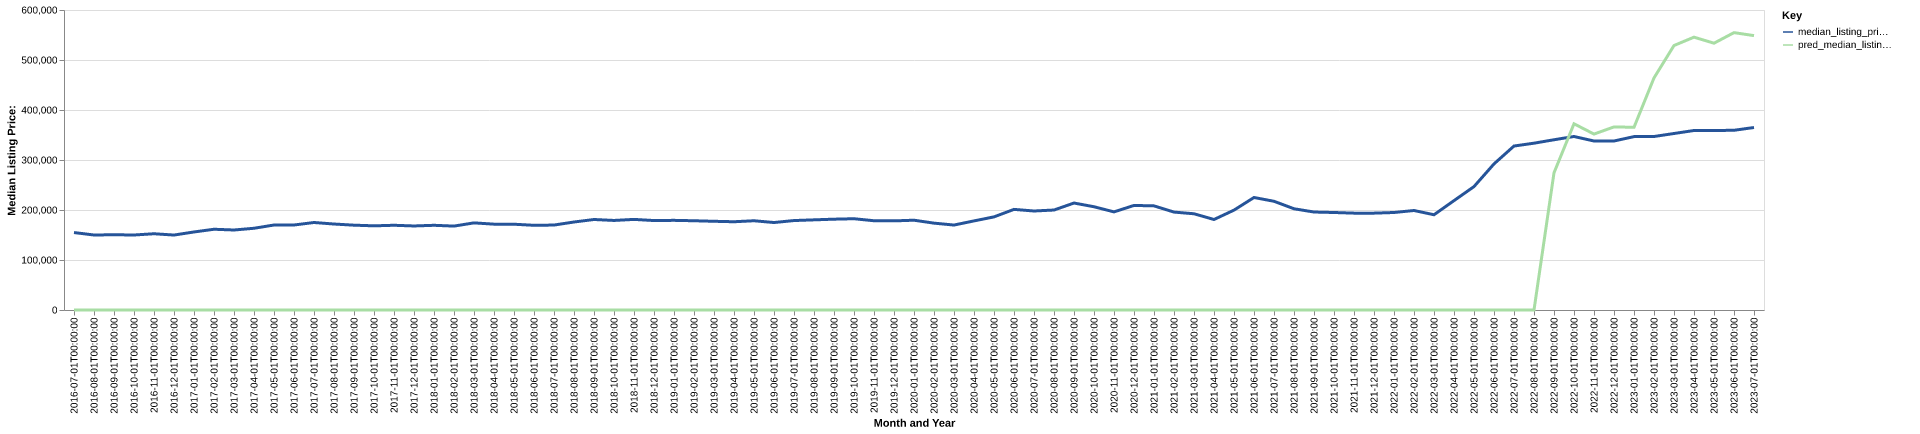

Source data for this figure (header and first rows):
date, time_idx, median_listing_price, thirty_year_interest_rate_five, month, county_name, active_listing_count, median_days_on_market, pred_median_listing_price, month_year
2016-07-01, 0, 154900, 3.72, 7, coffee, al, 436.0, 75.0, 0, Jul-2016
2016-08-01, 1, 150000, 3.73, 8, coffee, al, 417.0, 91.0, 0, Aug-2016
2016-09-01, 2, 150500, 3.66, 9, coffee, al, 419.0, 94.0, 0, Sep-2016
2016-10-01, 3, 150000, 3.64, 10, coffee, al, 402.0, 100.0, 0, Oct-2016
2016-11-01, 4, 152500, 3.66, 11, coffee, al, 385.0, 94.0, 0, Nov-2016
2016-12-01, 5, 149900, 3.48, 12, coffee, al, 377.0, 99.0, 0, Dec-2016
2017-01-01, 6, 156075, 3.45, 1, coffee, al, 361.0, 99.0, 0, Jan-2017
2017-02-01, 7, 161500, 3.5, 2, coffee, al, 368.0, 89.0, 0, Feb-2017
2017-03-01, 8, 160000, 3.52, 3, coffee, al, 392.0, 76.0, 0, Mar-2017
2017-04-01, 9, 163450, 4.03, 4, coffee, al, 393.0, 75.0, 0, Apr-2017
2017-05-01, 10, 169975, 4.32, 5, coffee, al, 417.0, 80.0, 0, May-2017
2017-06-01, 11, 170000, 4.2, 6, coffee, al, 434.0, 71.0, 0, Jun-2017
2017-07-01, 12, 175000, 4.19, 7, coffee, al, 416.0, 74.0, 0, Jul-2017
2017-08-01, 13, 171950, 4.3, 8, coffee, al, 412.0, 81.0, 0, Aug-2017
2017-09-01, 14, 169650, 4.1, 9, coffee, al, 416.0, 82.0, 0, Sep-2017
2017-10-01, 15, 168350, 4.05, 10, coffee, al, 399.0, 84.0, 0, Oct-2017
2017-11-01, 16, 169450, 3.94, 11, coffee, al, 387.0, 87.0, 0, Nov-2017
2017-12-01, 17, 168075, 4.03, 12, coffee, al, 373.0, 98.0, 0, Dec-2017
2018-01-01, 18, 169400, 3.93, 1, coffee, al, 355.0, 106.0, 0, Jan-2018
2018-02-01, 19, 167800, 3.83, 2, coffee, al, 365.0, 93.0, 0, Feb-2018
2018-03-01, 20, 174250, 3.94, 3, coffee, al, 382.0, 65.0, 0, Mar-2018
2018-04-01, 21, 171688, 3.95, 4, coffee, al, 403.0, 60.0, 0, Apr-2018
2018-05-01, 22, 171544, 3.99, 5, coffee, al, 473.0, 58.0, 0, May-2018
2018-06-01, 23, 169400, 4.15, 6, coffee, al, 411.0, 44.0, 0, Jun-2018
2018-07-01, 24, 169875, 4.4, 7, coffee, al, 406.0, 76.0, 0, Jul-2018
2018-08-01, 25, 176000, 4.46, 8, coffee, al, 406.0, 85.0, 0, Aug-2018
2018-09-01, 26, 181000, 4.58, 9, coffee, al, 387.0, 88.0, 0, Sep-2018
2018-10-01, 27, 179100, 4.66, 10, coffee, al, 369.0, 101.0, 0, Oct-2018
2018-11-01, 28, 181200, 4.62, 11, coffee, al, 358.0, 103.0, 0, Nov-2018
2018-12-01, 29, 178900, 4.54, 12, coffee, al, 361.0, 107.0, 0, Dec-2018
2019-01-01, 30, 179300, 4.6, 1, coffee, al, 343.0, 110.0, 0, Jan-2019
2019-02-01, 31, 178500, 4.72, 2, coffee, al, 345.0, 100.0, 0, Feb-2019
2019-03-01, 32, 177429, 4.9, 3, coffee, al, 335.0, 90.0, 0, Mar-2019
2019-04-01, 33, 176516, 4.94, 4, coffee, al, 331.0, 79.0, 0, Apr-2019
2019-05-01, 34, 178500, 4.75, 5, coffee, al, 324.0, 68.0, 0, May-2019
2019-06-01, 35, 174950, 4.51, 6, coffee, al, 312.0, 67.0, 0, Jun-2019
2019-07-01, 36, 178900, 4.41, 7, coffee, al, 312.0, 65.0, 0, Jul-2019
2019-08-01, 37, 180300, 4.41, 8, coffee, al, 287.0, 67.0, 0, Aug-2019
2019-09-01, 38, 181650, 4.2, 9, coffee, al, 268.0, 73.0, 0, Sep-2019
2019-10-01, 39, 182550, 4.14, 10, coffee, al, 255.0, 79.0, 0, Oct-2019
2019-11-01, 40, 178500, 3.84, 11, coffee, al, 251.0, 70.0, 0, Nov-2019
2019-12-01, 41, 178250, 3.81, 12, coffee, al, 238.0, 88.0, 0, Dec-2019
2020-01-01, 42, 179575, 3.75, 1, coffee, al, 220.0, 92.0, 0, Jan-2020
2020-02-01, 43, 173725, 3.73, 2, coffee, al, 222.0, 80.0, 0, Feb-2020
2020-03-01, 44, 169900, 3.78, 3, coffee, al, 217.0, 55.0, 0, Mar-2020
2020-04-01, 45, 178200, 3.75, 4, coffee, al, 207.0, 65.0, 0, Apr-2020
2020-05-01, 46, 186250, 3.74, 5, coffee, al, 196.0, 72.0, 0, May-2020
2020-06-01, 47, 201238, 3.72, 6, coffee, al, 171.0, 59.0, 0, Jun-2020
2020-07-01, 48, 198000, 3.49, 7, coffee, al, 150.0, 64.0, 0, Jul-2020
2020-08-01, 49, 199950, 3.65, 8, coffee, al, 141.0, 64.0, 0, Aug-2020
2020-09-01, 50, 213950, 3.33, 9, coffee, al, 118.0, 57.0, 0, Sep-2020
2020-10-01, 51, 206500, 3.28, 10, coffee, al, 136.0, 43.0, 0, Oct-2020
2020-11-01, 52, 196225, 3.21, 11, coffee, al, 150.0, 38.0, 0, Nov-2020
2020-12-01, 53, 209125, 3.07, 12, coffee, al, 150.0, 50.0, 0, Dec-2020
2021-01-01, 54, 208250, 2.99, 1, coffee, al, 136.0, 60.0, 0, Jan-2021
2021-02-01, 55, 195825, 2.93, 2, coffee, al, 125.0, 68.0, 0, Feb-2021
2021-03-01, 56, 192475, 2.88, 3, coffee, al, 103.0, 48.0, 0, Mar-2021
2021-04-01, 57, 181000, 2.84, 4, coffee, al, 95.0, 42.0, 0, Apr-2021
2021-05-01, 58, 199750, 2.71, 5, coffee, al, 87.0, 39.0, 0, May-2021
2021-06-01, 59, 225000, 2.79, 6, coffee, al, 97.0, 31.0, 0, Jun-2021
... 25 more rows
